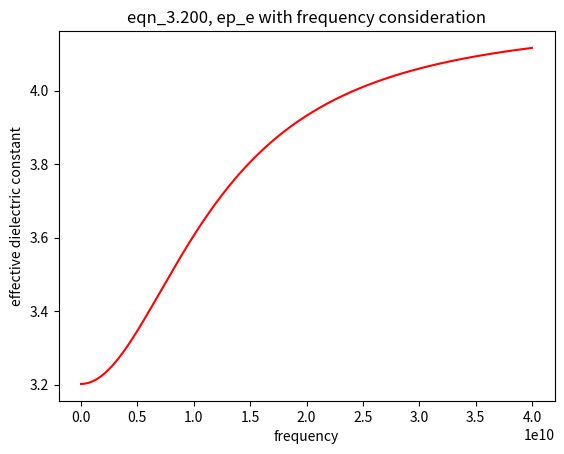

Python code for this plot:
"""
    ee436, project
    making 50 ohm microstrip line
        - thin conductor, W @ y>d
        - ground plate @ y=0, thickness = d, ep_r, d << lambda
        - quasi TEM, quasi static solutions
    
    make effective dielectric constant of the microstrip:   1 < ep_e < ep_r
    examples 3.7 and 3.8 have some good formulas:
        phi = beta * l = k0 * l * sqrt(ep_e)
        k0 = 2 pi f / c = w / c
        l = phi / (k0 * sqrt(ep_e))
"""

import math
import cmath
import mpmath
import numpy
import scipy
import sympy
import os
import matplotlib.pyplot as plt

FLAG = -99.99

class Cconst() :
    c       = 3.0e8                       # speed of light in a vacuum           [m/s]
    ep0     = 8.854e-12                   # permittivity of free space           [F/m]
    mu0     = 4 * numpy.pi * 10.0e-7      # permeability of free space           [H/m]
const = Cconst()


def Npm_2_dBm(Npm) :
    """Nepers per meter --> decibels per meter"""
    dBm = Npm * (20 / numpy.log(10))
    return dBm

def dBm_2_Npm(dBm) :
    """decibels per meter --> Nepers per meter"""
    Npm = dBm * (numpy.log(10) / 20)
    return Npm
    
def calc_vp(ep_e) :
    """eqn_3.193, phase velocity v_p"""
    vp = const.c / numpy.sqrt(ep_e)
    return vp

def calc_beta(k0, ep_e) :
    """eqn_3.194, propagation constant beta"""
    beta = k0 * numpy.sqrt(ep_e)
    return beta

def calc_epe(ep_r, d, W) :
    """eqn_3.195, effective dielectric constant"""
    tempA = (ep_r + 1) / 2
    tempB = (ep_r - 1) / 2
    tempC = numpy.sqrt(1 + ((12 * d) / W))
    epe = tempA + tempB * (1 / tempC)
    return epe

def Zchar_wd(ep_e, d, W) :
    """eqn_3.196, characteristic impedance"""
    Z0 = 0
    rat = W/d
    if rat < 1.0 :
        print(f"\nW/d = {rat:0.3f}  ,  using Z0 with W/d < 1")
        Z0 = Zchar_wd_lt1(ep_e, d, W)
    else :
        print(f"\nW/d = {rat:0.3f}  ,  using Z0 with W/d > 1")
        Z0 = Zchar_wd_gt1(ep_e, d, W)
    return Z0

def Zchar_wd_lt1(ep_e, d, W) :
    """eqn_3.196, characteristic impedance, given W/d <= 1"""
    tempA = 60 / numpy.sqrt(ep_e)
    tempB = numpy.log(((8 * d) / W) + (W / (4 *d)))
    Z0 = tempA * tempB
    return Z0

def Zchar_wd_gt1(ep_e, d, W) :
    """eqn_3.196, characteristic impedance, given W/d >= 1"""
    tempA = 120 * numpy.pi
    tempB = (W / d) + 1.393
    tempC = 0.667 * numpy.log((W / d) * 1.444)
    Z0 = tempA / (numpy.sqrt(ep_e) * (tempB + tempC))
    return Z0

def calc_Wd(Z0, ep_r) :
    """eqn_3.197, W/d ratio, given: Z0, ep_r"""
    A, Wda = calc_Wd_lt2(Z0, ep_r)
    print(f"\ntrying W/d < 2,  A= {A:0.3f}  ,  W/d= {Wda:0.5f}")
    B, Wdb = calc_Wd_lg2(Z0, ep_r)
    print(f"trying W/d > 2,  B= {B:0.3f}  ,  W/d= {Wdb:0.5f}")
    if (Wda < 2.0) and (Wdb > 2.0) :
        print("both conditions are satisfied, something is probably wrong")
        return FLAG
    elif (Wda < 2.0) :
        print(f"condition W/d < 2 is satisfied, use W/d=  {Wda:0.5f}")
        return Wda
    elif (Wdb > 2.0) :
        print(f"condition W/d > 2 is satisfied, use W/d=  {Wdb:0.5f}")
        return Wdb
    
def calc_Wd_lt2(Z0, ep_r) :
    """eqn_3.197, W/d ratio, given: W/d < 2, Z0, ep_r"""
    def calc_A(Z0, ep_r) :
        temp_a = (Z0 / 60) * numpy.sqrt((ep_r + 1) / 2)
        temp_b = (ep_r - 1) / (ep_r + 1)
        temp_c = 0.23 + (0.11 / ep_r)
        A = temp_a + temp_b * temp_c
        return A
    AA = calc_A(Z0, ep_r)
    temp_a = 8 * numpy.exp(AA)
    temp_b = numpy.exp(2 * AA) - 2
    Wd = temp_a / temp_b
    return AA, Wd

def calc_Wd_lg2(Z0, ep_r) :
    """eqn_3.197, W/d ratio, given: W/d > 2, Z0, ep_r"""
    def calc_B(Z0, ep_r) :
        temp_a = 377 * numpy.pi
        temp_b = 2 * Z0 * numpy.sqrt(ep_r)
        B = temp_a / temp_b
        return B
    BB = calc_B(Z0, ep_r)
    temp_a = 2 / numpy.pi
    temp_b = BB - 1 - numpy.log(2 * BB - 1)
    temp_c = (ep_r - 1) / (2 * ep_r)
    temp_d = numpy.log(BB - 1) + 0.39 - (0.61 / ep_r)
    Wd = temp_a * (temp_b + temp_c * temp_d)
    return BB, Wd
    
def calc_alphad(k0, ep_r, ep_e, delta) :
    """eqn_3.198, attenuation from dielectric loss"""
    tempA = k0 * ep_r * (ep_e - 1) * numpy.tan(delta)
    tempB = 2 * numpy.sqrt(ep_e) * (ep_r - 1)
    alpha_d = tempA / tempB
    return alpha_d

def calc_alphac(Rs, Z0, W) :
    """eqn_3.199, attenuation from conductor loss, Rs= sqrt(omega * mu0 / (2 * sigma))"""
    alpha_c = Rs / (Z0 * W)
    return alpha_c

def epef(ep_r, ep_e, Z0, d, f) :
    """eqn_3.200, frequeny dependent effective dielectric constant"""
    dd = d * 100     # d in cm
    ff = f / 1.0e9   # f in GHz
    g = 0.6 + 0.009 * Z0
    fp = Z0 / (8 * numpy.pi * dd)
    Gf = g * (ff / fp)**2
    epef = ep_r - ((ep_r - ep_e) / (1 + Gf))
    return epef

def calc_ft1(d, ep_r) :
    """eqn_3.201, TM1 cutoff, threshold is between 0 and here"""
    tempA = const.c / (2 * numpy.pi * d)
    tempB = numpy.sqrt(2 / (ep_r - 1))
    tempC = numpy.arctan(ep_r)
    ft1 = tempA * tempB * tempC
    return ft1

def calc_ft2(d, ep_r) :
    """eqn_3.202, TE1 cutoff"""
    tempA = const.c / (4 * d)
    tempB = 1 / numpy.sqrt(ep_r - 1)
    ft2 = tempA * tempB
    return ft2

def calc_ft3(d, ep_r, W) :
    """eqn_3.203, big cutoff"""
    tempA = const.c / numpy.sqrt(ep_r)
    tempB = 1 / (2 * W + d)
    ft3 = tempA * tempB
    return ft3

def calc_ft4(d, ep_r) :
    """eqn_3.204, wide cutoff"""
    tempA = const.c / numpy.sqrt(ep_r)
    tempB = 1 / (2 * d)
    ft4 = tempA * tempB
    return ft4


####~~~~


def main() :
    os.system("clear")
    #ex37()
    #ex38()
    mystrip(True)
    print("\n\n\t\t ~ ~ ~ PROGRAM COMPLETE ~ ~ ~\n\n")


####~~~~

  
def ex37() :
    # given + copper conductor
    epr = 9.9
    delta = numpy.arctan(0.001)
    d = 0.5e-3
    Z0 = 50.0
    phid = numpy.deg2rad(270.0) # phase delay
    f = 10.0e9
    
    # 0, infer from given information
    omg = 2 * numpy.pi * f
    k0 = omg / const.c
    Rs = 0.026 # lookup copper @ 10 GHz, surface resistance for the conductor
    
    # 1, find W/d ratio
    rat_Wd = calc_Wd(Z0, epr)   # use algebra, given W/d  ->  W = rat * d
    W = rat_Wd * d
    print(f"\nW = {W:0.3E} m")
    
    # 2, find the effective dielectric constant
    epe = calc_epe(epr, d, W)
    print(f"\nep_e=  {epe:0.5f}")
    
    # 3, find length needed for phase delay
    l = phid / (numpy.sqrt(epe) * k0)
    print(f"\nlength=  {l:0.3E} m")
    
    # 4, find attenuation
    a_d = calc_alphad(k0, epr, epe, delta)
    print(f"\nalpha_d=  {a_d:0.5f} Np/m  -->  {Npm_2_dBm(a_d):0.3E} dB/m")
    a_c = calc_alphac(Rs, Z0, W)
    print(f"\nalpha_c=  {a_c:0.5f} Np/m  -->  {Npm_2_dBm(a_c):0.3E} dB/m")
    loss = (Npm_2_dBm(a_c) + Npm_2_dBm(a_d)) * l
    print(f"\ntotal loss=  {loss:0.3E} dB")


####~~~~

 
def ex38() :
    Z0 = 25
    epr = 10.0
    d = 0.65e-3
    l = 1.093e-2
    
    # 1, find W/d ratio
    rat_Wd = calc_Wd(Z0, epr)   # use algebra, given W/d  ->  W = rat * d
    W = rat_Wd * d
    print(f"\nW = {W:0.3E} m")
    
    # 2, find the effective dielectric constant
    epe = calc_epe(epr, d, W)
    print(f"\nep_e=  {epe:0.5f}")
    
    # 3, compare some phase delays using ex3.7 identities
    k0 = 2 * numpy.pi * 10.0e9 / const.c
    phi0 = k0 * l * numpy.sqrt(epe)
    print(f"\nep_e0, phi=  {numpy.rad2deg(phi0):0.3f} deg    no frequency adjustment")
    phi10 = k0 * l * numpy.sqrt(epef(epr, epe, Z0, d, 10.0e9))
    print(f"\nep_e10, phi=  {numpy.rad2deg(phi10):0.3f} deg  with frequency adjustment")
    
    ptz = 500
    freqz = numpy.linspace(0, 20.0e9, ptz)
    epez = numpy.zeros(ptz)
    for ii in range(0, ptz) :
        epez[ii] = epef(epr, epe, Z0, d, freqz[ii])
    plt.title("eqn_3.200, ep_e with frequency consideration")
    plt.xlabel("frequency")
    plt.ylabel("effective dielectric constant")
    plt.plot(freqz, epez, "r-")
    plt.show()
        
    
####~~~~


def mystrip(plot_epef) :
    # given :
    multlam = 10                      # length multiplier (make microstrip > 1 wavelength)
    epr     = 4.2                     # datasheet makes this claim at 1 GHz, always < 5.4
    Rs      = 0.026                   # known material property
    Z0      = 50.0                    # given target
    d       = 1.6e-3                  # data sheet
    phid    = numpy.deg2rad(360.0)    # irrelevant
    delta   = numpy.arctan(0.001)     # known material property
    ftarget = 20.0e9                  # make high enough to keep wave length reasonable
    print("\ngiven:")
    print(f"\tep_r  =  {epr:0.2f}, relative dielectric constant of the choosen slab")
    print(f"\tRs    =  {Rs:0.3f} ohms, copper surface resistance in GHz range")
    print(f"\tZ0    =  {Z0:0.1f} ohms,  target characteristic impedance to design")
    print(f"\td     =  {d*1.0e3:0.1f} mm,  smallest dielectric thickness that can be made by hand")
    print(f"\tphi   =  {numpy.rad2deg(phid):0.1f} deg, phase delay through the microstrip")
    print(f"\tdelta =  {numpy.rad2deg(delta):0.1f} deg, loss tangent expected")
    print(f"\tf     =  {ftarget/1.0e9:0.3f} GHz, design frequency")
    
    print("\n# 0, infer from given information :")
    omg = 2 * numpy.pi * ftarget
    k0 = omg / const.c
    print(f"\tomega =  {omg:0.3E} rad/sec")
    print(f"\tk0    =  {k0:0.3E}")
    
    print("\n# 1,  find W/d ratio :")
    rat_Wd = calc_Wd(Z0, epr)   # use algebra, given W/d  ->  W = rat * d
    W = rat_Wd * d
    print(f"\nW =  {W:0.3E} m")
    
    print("\n# 2,  find the effective dielectric constant :")
    epe = calc_epe(epr, d, W)
    print(f"\tep_e =  {epe:0.5f}, unadjusted")
    # and plot the ep_e across frequency
    if plot_epef == True :
        ptz = 500
        freqz = numpy.linspace(0, 40.0e9, ptz)
        epez = numpy.zeros(ptz)
        for ii in range(0, ptz) :
            epez[ii] = epef(epr, epe, Z0, d, freqz[ii])
        plt.title("eqn_3.200, ep_e with frequency consideration")
        plt.xlabel("frequency")
        plt.ylabel("effective dielectric constant")
        plt.plot(freqz, epez, "r-")
        plt.show()
    
    print("\n# 3,  find length needed for phase delay :")
    l0 = phid / (k0 * numpy.sqrt(epe))
    lf = phid / (k0 * numpy.sqrt(epef(epr, epe, Z0, d, ftarget)))
    print(f"\tl =  {l0:7.3E}, ep_e unadjusted")
    print(f"\tl =  {lf:7.3E}, ep_e adjusted for target f = {ftarget/1.0e9:0.1f} GHz")
    
    print("\n# 4,  find attenuation :")
    a_d = calc_alphad(k0, epr, epe, delta)
    print(f"\talpha_d    =  {a_d:7.5f} Np/m  -->  {Npm_2_dBm(a_d):0.3E} dB/m")
    a_c = calc_alphac(Rs, Z0, W)
    print(f"\talpha_c    =  {a_c:7.5f} Np/m  -->  {Npm_2_dBm(a_c):0.3E} dB/m")
    loss = (Npm_2_dBm(a_c) + Npm_2_dBm(a_d)) * l0
    print(f"\ttotal loss =  {loss:7.3E} dB")
    
    print("\n# 5,  find the velocities :")
    vp = calc_vp(epe)
    beta = calc_beta(k0, epe)
    print(f"\tvp   = {vp:7.3E} m/s, quasi-static TEM phase velocity")
    print(f"\tbeta = {beta:7.3E} m/s, quasi-static TEM propagation constant")
    
    print("\n#6,  confirm the threshold frequencies (operate below these) :")
    ft1 = calc_ft1(d, epr)
    ft2 = calc_ft2(d, epr)
    ft3 = calc_ft3(d, epr, W)
    ft4 = calc_ft4(d, epr)
    print(f"\tf_operate =  {ftarget/1.0e9:7.3f} GHz, also target/design frequency")
    print(f"\tft1       =  {ft1/1.0e9:7.3f} GHz, TM1 cutoff, within 35% - 66% of fc1")
    print(f"\tft2       =  {ft2/1.0e9:7.3f} GHz, TE1 cutoff")
    print(f"\tft3       =  {ft3/1.0e9:7.3f} GHz, wide cutoff")
    print(f"\tft4       =  {ft4/1.0e9:7.3f} GHz, thick cutoff")
    
    print("\n# 7,  confirm the results :")
    lam = const.c / ftarget
    mlen = lam * multlam
    print(f"\td      =  {d:7.3E} m  ,  thickness of the dielectric")
    print(f"\tW      =  {W:7.3E} m  ,  width of the microstrip")
    print(f"\tlamda  =  {lam:7.3E} m  ,  wavelength")
    print(f"\tlength =  {mlen:7.3E} m  ,  how long to size the microstrip -->  {multlam} wavelengths")
    print(f"\tZ0     =  {Zchar_wd(epe, d, W):12.3f} ohms  ,  target = {Z0:0.3f} ohms")
    
    
####~~~~


if __name__ == '__main__' :
    main()


########~~~~~~~~END>  project.py
